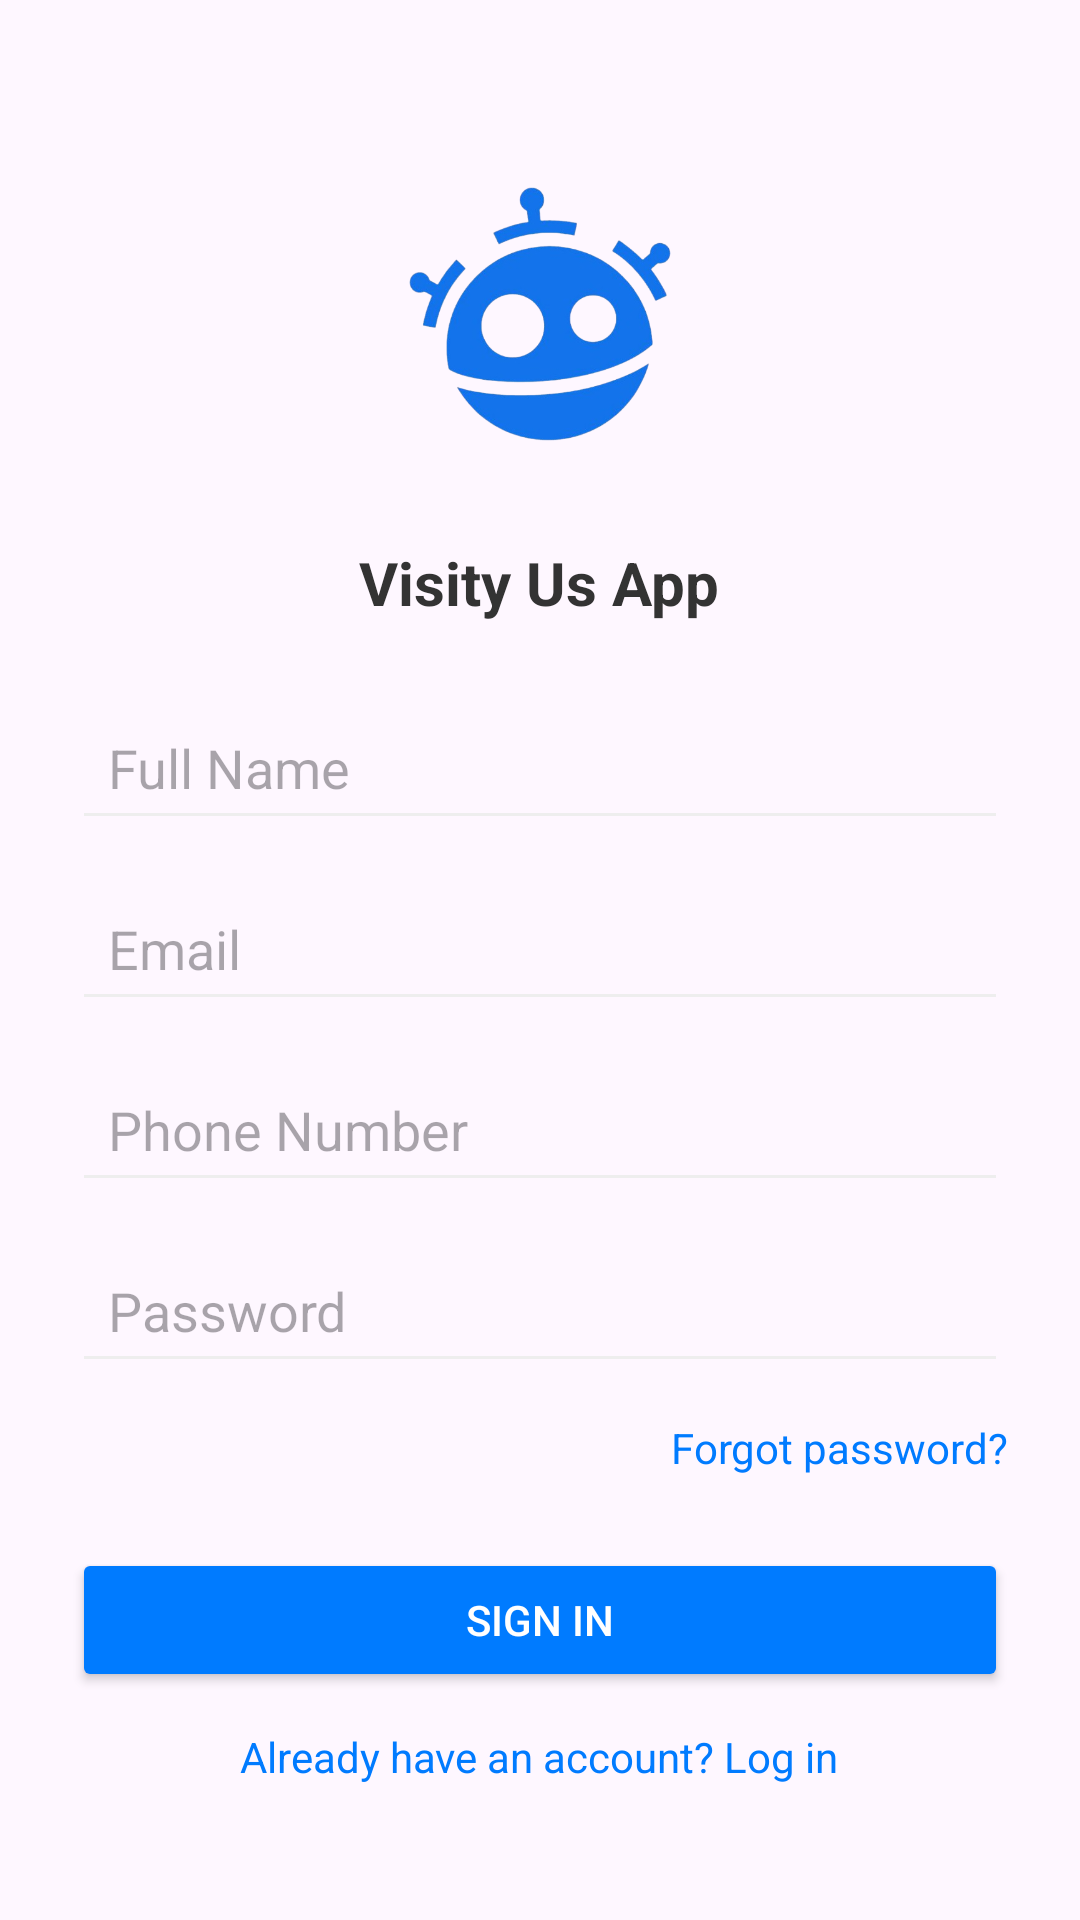

This screen was rendered from an Android layout file. Write that file and the resources it references.
<!-- AndroidManifest.xml: application theme Theme.VisityUs -->
<!-- res/layout/activity_register_screen.xml -->
<?xml version="1.0" encoding="utf-8"?>
<LinearLayout xmlns:android="http://schemas.android.com/apk/res/android"
    android:layout_width="match_parent"
    android:id="@+id/register"
    android:layout_height="match_parent"
    android:orientation="vertical"
    android:padding="24dp"
    android:gravity="center"
    android:layout_margin="15dp"
    >

    <ImageView
        android:id="@+id/logo"
        android:layout_width="120dp"
        android:layout_height="120dp"
        android:src="@drawable/head"
        android:contentDescription="Logo"
        android:layout_marginBottom="16dp" />


    <TextView
        android:id="@+id/title"
        android:layout_width="wrap_content"
        android:layout_height="wrap_content"
        android:text="Visity Us App"
        android:textSize="20sp"
        android:textColor="@color/text_color"
        android:textStyle="bold"
        android:layout_marginBottom="24dp" />


    <EditText
        android:id="@+id/fullNameEditText"
        android:layout_width="match_parent"
        android:layout_height="wrap_content"
        android:hint="Full Name"
        android:inputType="textPersonName"
        android:textColor="@color/text_color"
        android:padding="12dp"
        android:backgroundTint="@color/gray_light"
        android:layout_marginBottom="12dp" />

    <EditText
        android:id="@+id/emailEditText"
        android:layout_width="match_parent"
        android:layout_height="wrap_content"
        android:hint="Email"
        android:inputType="textEmailAddress"
        android:padding="12dp"
        android:textColor="@color/text_color"
        android:backgroundTint="@color/gray_light"
        android:layout_marginBottom="12dp" />
    <EditText
        android:id="@+id/phoneEditText"
        android:layout_width="match_parent"
        android:layout_height="wrap_content"
        android:hint="Phone Number"
        android:inputType="phone"
        android:textColor="@color/text_color"
        android:padding="12dp"
        android:backgroundTint="@color/gray_light"
        android:layout_marginBottom="12dp" />

    <EditText
        android:id="@+id/passwordEditText"
        android:layout_width="match_parent"
        android:layout_height="wrap_content"
        android:hint="Password"
        android:inputType="textPassword"
        android:padding="12dp"
        android:textColor="@color/text_color"
        android:backgroundTint="@color/gray_light"
        android:layout_marginBottom="12dp" />


    <TextView
        android:id="@+id/forgotPasswordText"
        android:layout_width="wrap_content"
        android:layout_height="wrap_content"
        android:text="Forgot password?"
        android:textColor="@color/blue_primary"
        android:layout_gravity="end"
        android:layout_marginBottom="24dp" />

    <Button
        android:id="@+id/signInButton"
        android:layout_width="match_parent"
        android:layout_height="wrap_content"
        android:text="SIGN IN"
        android:textColor="@color/white"
        android:backgroundTint="@color/blue_primary"
        android:layout_marginBottom="12dp" />

    <TextView
        android:id="@+id/loginRedirect"
        android:layout_width="wrap_content"
        android:layout_height="wrap_content"
        android:text="Already have an account? Log in"
        android:textColor="@color/blue_primary"
        android:layout_gravity="center" />
</LinearLayout>
<!-- resources referenced by this layout -->
<resources>
  <color name="blue_primary">#007BFF</color>
  <color name="gray_light">#EEEEEE</color>
  <color name="text_color">#333333</color>
  <color name="white">#FFFFFF</color>
  <!-- drawable head: png bitmap (drawable, 108678 bytes) -->
  <style name="Theme.VisityUs" parent="Base.Theme.VisityUs" />
  <style name="Base.Theme.VisityUs" parent="Theme.Material3.DayNight.NoActionBar">
          
           <item name="colorPrimary">@color/white</item>
      </style>
</resources>
